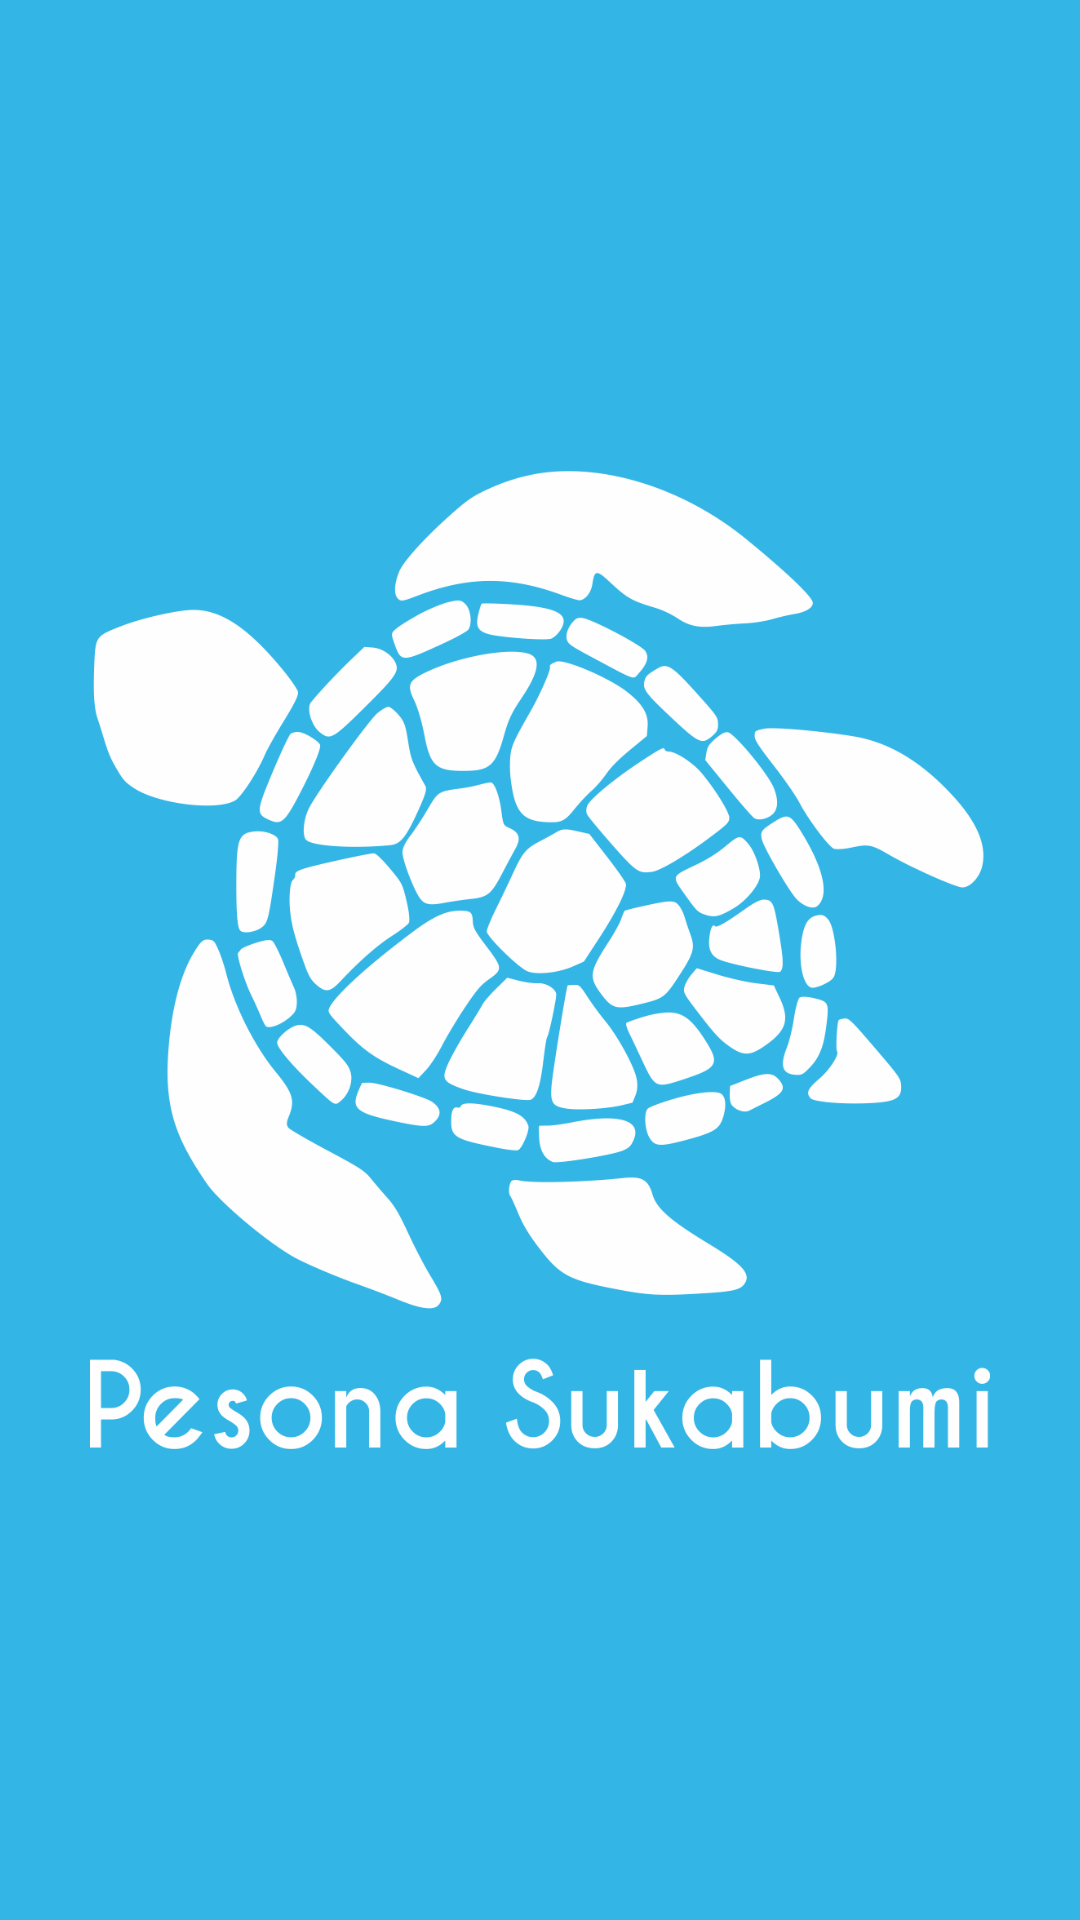

Write the Android layout XML for this screen, with the resource values it uses.
<!-- AndroidManifest.xml: application theme AppTheme -->
<!-- res/layout/activity_splashcreen.xml -->
<?xml version="1.0" encoding="utf-8"?>
<RelativeLayout xmlns:android="http://schemas.android.com/apk/res/android"
    xmlns:app="http://schemas.android.com/apk/res-auto"
    xmlns:tools="http://schemas.android.com/tools"
    android:layout_width="match_parent"
    android:layout_height="match_parent"
    tools:context="com.mug.pesona_sukabumi.SplashScreen"
    android:background="@android:color/holo_blue_light">

    <ImageView
        android:layout_width="300dp"
        android:layout_height="500dp"
        android:src="@drawable/logo"
        android:layout_centerInParent="true"/>


</RelativeLayout>
<!-- resources referenced by this layout -->
<resources>
  <!-- drawable logo: png bitmap (drawable, 165835 bytes) -->
  <style name="AppTheme" parent="Theme.AppCompat.Light.DarkActionBar">
          
          <item name="colorPrimary">@android:color/holo_blue_light</item>
          <item name="colorPrimaryDark">@color/colorPrimaryDark</item>
          <item name="colorAccent">@color/colorAccent</item>
          <item name="windowActionBar">true</item>
          <item name="windowNoTitle">false</item>
      </style>
  <color name="colorPrimaryDark">#303F9F</color>
  <color name="colorAccent">#FF4081</color>
</resources>
